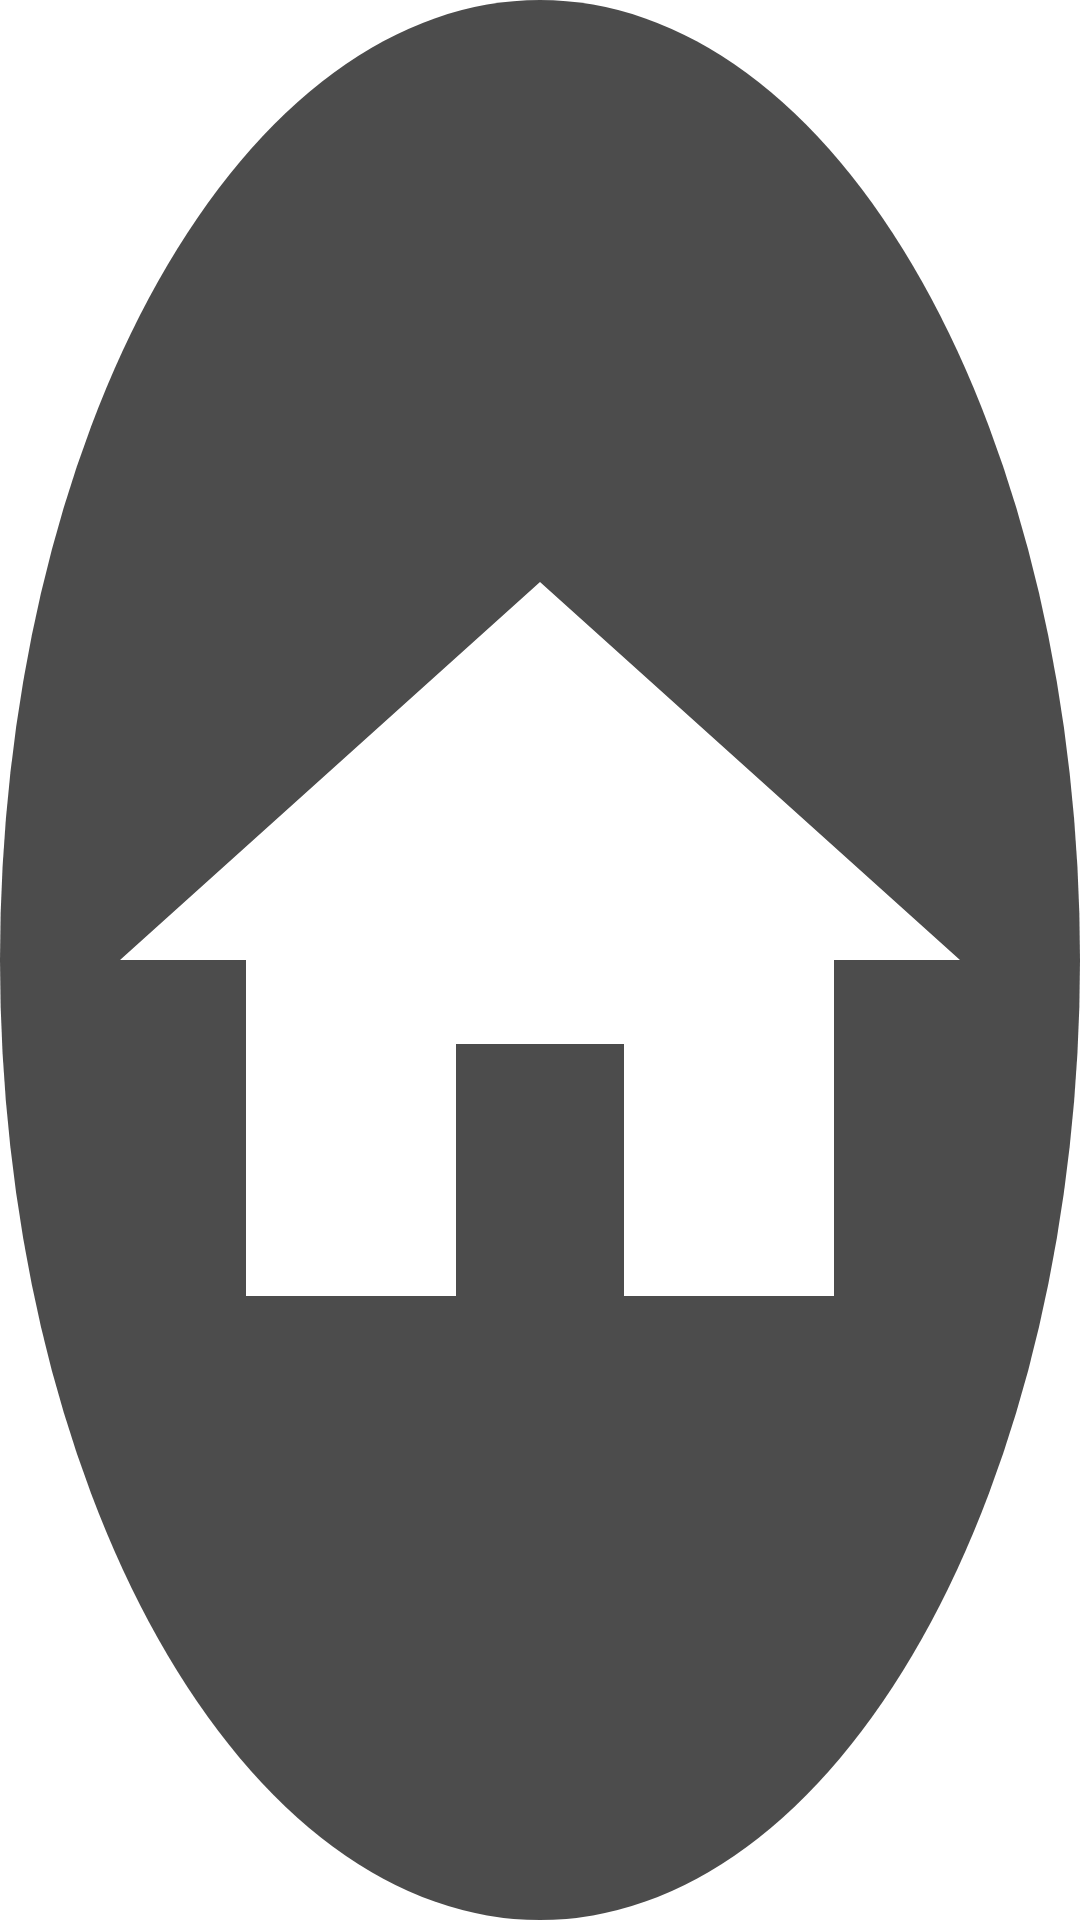

Write the Android layout XML for this screen, with the resource values it uses.
<!-- AndroidManifest.xml: application theme Theme.AstroDock -->
<!-- res/layout/home_button.xml -->
<?xml version="1.0" encoding="utf-8"?>
<ImageView xmlns:android="http://schemas.android.com/apk/res/android"
    android:layout_width="48dp"
    android:layout_height="48dp"
    android:background="@drawable/home_button_background"
    android:clickable="true"
    android:contentDescription="@string/home_button_description"
    android:focusable="false"
    android:padding="12dp"
    android:scaleType="fitCenter"
    android:src="@drawable/ic_home" />
<!-- resources referenced by this layout -->
<resources>
  <!-- drawable home_button_background (drawable) -->
  <?xml version="1.0" encoding="utf-8"?>
  <shape xmlns:android="http://schemas.android.com/apk/res/android"
      android:shape="oval">
      <solid android:color="#B3000000" />
  </shape>
  <!-- drawable ic_home (drawable) -->
  <?xml version="1.0" encoding="utf-8"?>
  <vector xmlns:android="http://schemas.android.com/apk/res/android"
      android:width="24dp"
      android:height="24dp"
      android:viewportWidth="24"
      android:viewportHeight="24">
      <path
          android:fillColor="@android:color/white"
          android:pathData="M10,20v-6h4v6h5v-8h3L12,3 2,12h3v8z" />
  </vector>
  <string name="home_button_description">Home</string>
  <style name="Theme.AstroDock" parent="Theme.MaterialComponents.DayNight.DarkActionBar">
          
          <item name="colorPrimary">@color/purple_500</item>
          <item name="colorPrimaryVariant">@color/purple_700</item>
          <item name="colorOnPrimary">@color/white</item>
          
          <item name="colorSecondary">@color/teal_200</item>
          <item name="colorSecondaryVariant">@color/teal_700</item>
          <item name="colorOnSecondary">@color/black</item>
          
          <item name="android:statusBarColor">?attr/colorPrimaryVariant</item>
          
      </style>
  <color name="purple_500">#FF6200EE</color>
  <color name="purple_700">#FF3700B3</color>
  <color name="white">#FFFFFFFF</color>
  <color name="teal_200">#FF03DAC5</color>
  <color name="teal_700">#FF018786</color>
  <color name="black">#FF000000</color>
</resources>
